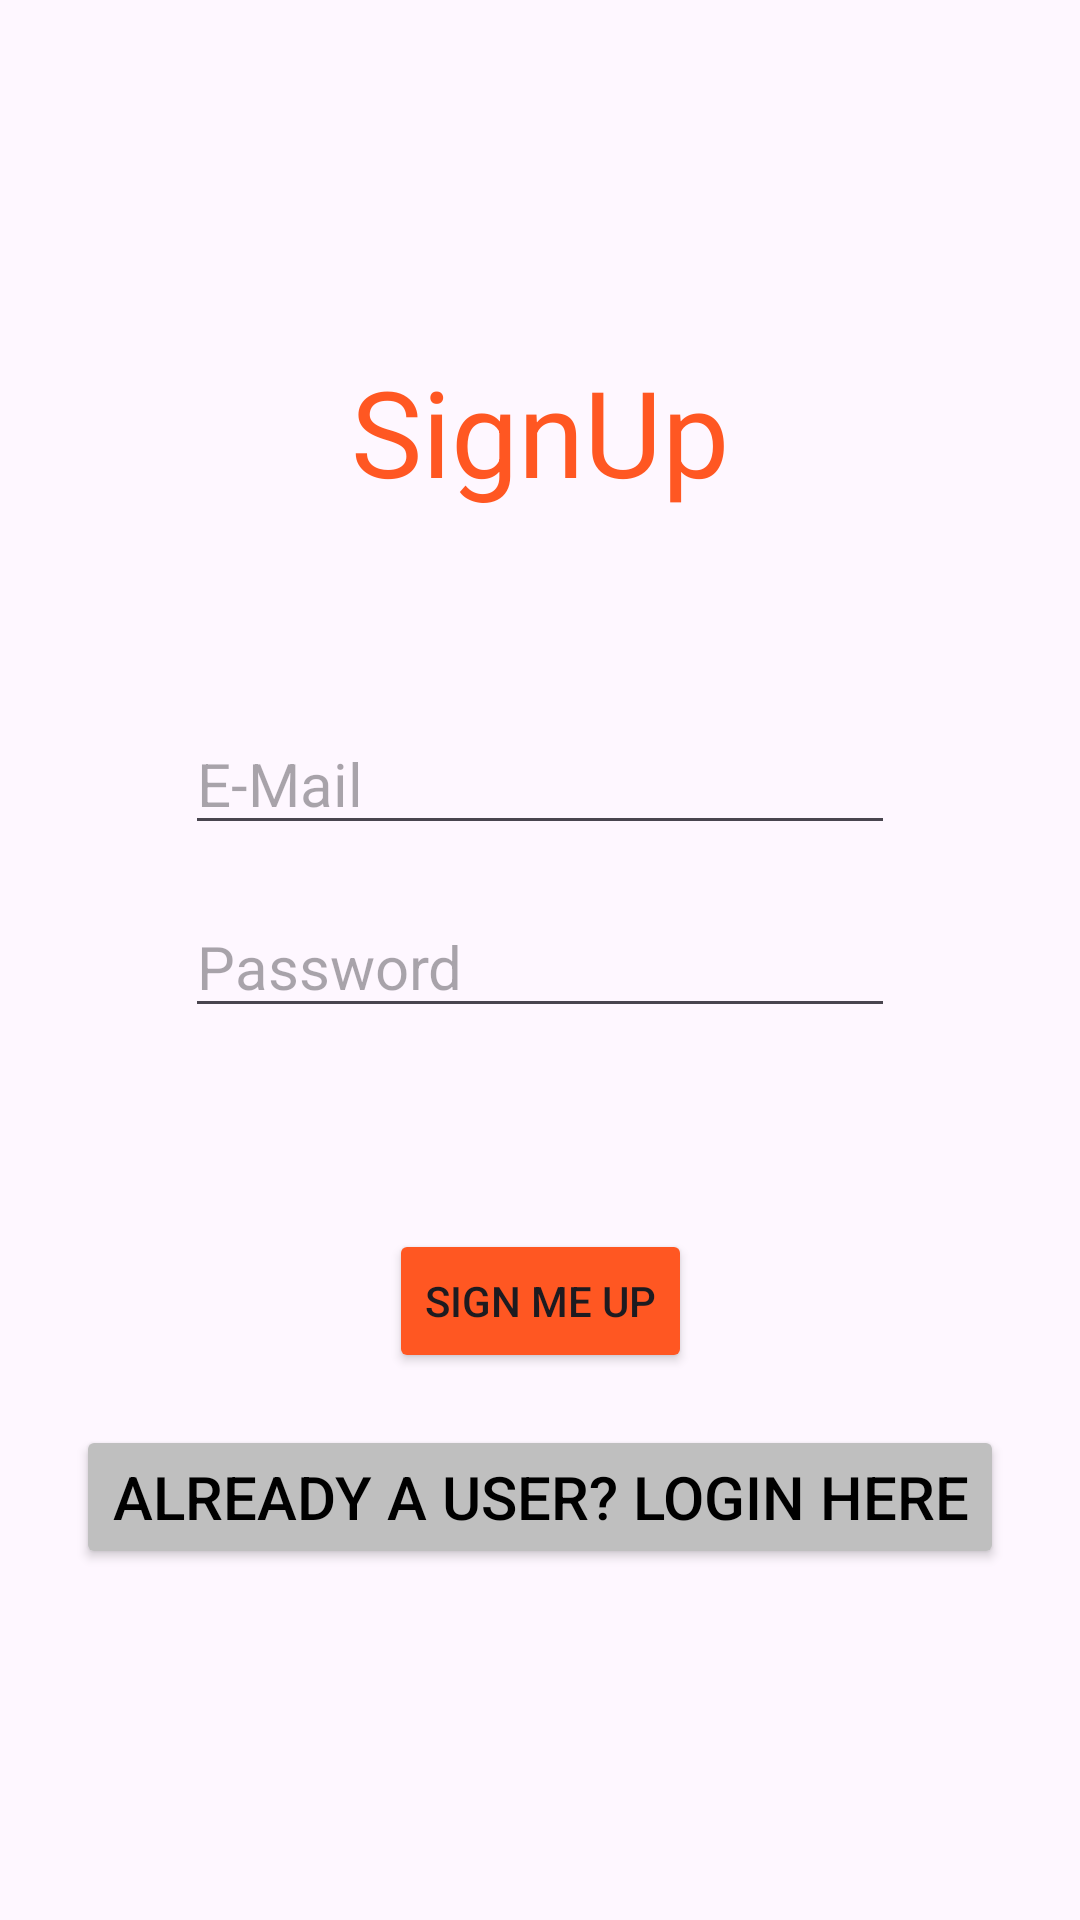

The Android layout XML behind this screen, and the referenced resources:
<!-- AndroidManifest.xml: application theme Theme.SignUp_Login_Portal -->
<!-- res/layout/activity_main.xml -->
<?xml version="1.0" encoding="utf-8"?>
<androidx.constraintlayout.widget.ConstraintLayout xmlns:android="http://schemas.android.com/apk/res/android"
    xmlns:app="http://schemas.android.com/apk/res-auto"
    xmlns:tools="http://schemas.android.com/tools"
    android:id="@+id/main"
    android:layout_width="match_parent"
    android:layout_height="match_parent"
    tools:context=".MainActivity">

    <TextView
        android:id="@+id/SignUpTitle"
        android:layout_width="wrap_content"
        android:layout_height="wrap_content"
        android:layout_marginTop="100dp"
        android:text="@string/page1_title"
        android:textColor="@color/orange"
        android:textSize="40sp"
        app:layout_constraintBottom_toTopOf="@+id/SignUpEmail"
        app:layout_constraintEnd_toEndOf="parent"
        app:layout_constraintHorizontal_bias="0.5"
        app:layout_constraintStart_toStartOf="parent"
        app:layout_constraintTop_toTopOf="parent" />


    <EditText
        android:id="@+id/SignUpEmail"
        android:layout_width="wrap_content"
        android:layout_height="wrap_content"
        android:layout_marginTop="50dp"
        android:ems="10"
        android:hint="@string/val1"
        android:inputType="textEmailAddress"
        android:textSize="20sp"
        app:layout_constraintBottom_toTopOf="@+id/SignUpPaswd"
        app:layout_constraintEnd_toEndOf="parent"
        app:layout_constraintHorizontal_bias="0.5"
        app:layout_constraintStart_toStartOf="parent"
        app:layout_constraintTop_toBottomOf="@+id/SignUpTitle" />

    <EditText
        android:id="@+id/SignUpPaswd"
        android:layout_width="wrap_content"
        android:layout_height="wrap_content"
        android:layout_marginBottom="50dp"
        android:ems="10"
        android:hint="@string/val2"
        android:inputType="textPassword"
        android:textSize="20sp"
        app:layout_constraintBottom_toTopOf="@+id/SignUp_andgoestoLogin"
        app:layout_constraintEnd_toEndOf="parent"
        app:layout_constraintHorizontal_bias="0.5"
        app:layout_constraintStart_toStartOf="parent"
        app:layout_constraintTop_toBottomOf="@+id/SignUpEmail" />

    <Button
        android:id="@+id/SignUp_andgoestoLogin"
        android:layout_width="wrap_content"
        android:layout_height="wrap_content"
        android:backgroundTint="@color/orange"
        android:text="Sign Me Up"
        app:layout_constraintBottom_toTopOf="@+id/Already_a_User"
        app:layout_constraintEnd_toEndOf="parent"
        app:layout_constraintHorizontal_bias="0.5"
        app:layout_constraintStart_toStartOf="parent"
        app:layout_constraintTop_toBottomOf="@+id/SignUpPaswd" />

    <Button
        android:id="@+id/Already_a_User"
        android:layout_width="wrap_content"
        android:layout_height="wrap_content"
        android:layout_marginBottom="100dp"
        android:backgroundTint="@color/offwhite"
        android:text="Already a User? LogIn here"
        android:textColor="@color/black"
        android:textSize="20sp"
        app:layout_constraintBottom_toBottomOf="parent"
        app:layout_constraintEnd_toEndOf="parent"
        app:layout_constraintHorizontal_bias="0.5"
        app:layout_constraintStart_toStartOf="parent"
        app:layout_constraintTop_toBottomOf="@+id/SignUp_andgoestoLogin" />

</androidx.constraintlayout.widget.ConstraintLayout>
<!-- resources referenced by this layout -->
<resources>
  <color name="black">#FF000000</color>
  <color name="offwhite">#BFBFBF</color>
  <color name="orange">#FF5722</color>
  <string name="page1_title">SignUp</string>
  <string name="val1">E-Mail</string>
  <string name="val2">Password</string>
  <style name="Theme.SignUp_Login_Portal" parent="Base.Theme.SignUp_Login_Portal" />
  <style name="Base.Theme.SignUp_Login_Portal" parent="Theme.Material3.DayNight.NoActionBar">
          
          
      </style>
</resources>
